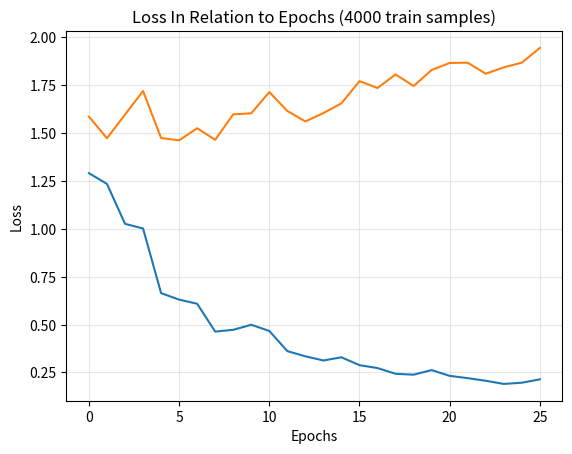

The matplotlib source for this figure:
# Dependencies
import numpy as np
import pandas as pd
from enum import Enum
import random
import matplotlib.pyplot as plt

from collections import deque

# Enums
class Color(Enum):
    RED = 0
    BLUE = 1
    YELLOW = 2
    GREEN = 3
    BLACK = 4

class Label(Enum):
    DANGEROUS = 0
    SAFE = 1

COLOR_TO_RGB = {
    0 : (255, 0, 0),
    1 : (0, 0, 255),
    2 : (255, 255, 0),
    3 : (0, 255, 0),
    4 : (0, 0, 0)
}

# Image Generation
class Image: # USE THIS CLASS TO DISPLAY / CREATE IMAGE
    def __init__(self, data, label, third_wire):
        self.data = data
        self.label = label
        self.third_wire = third_wire

    def display(self):
        n = self.data.shape[0]
        image_data = [[0 for _ in range(n)] for _ in range(n)]
        for i in range(n):
            for j in range(n):
                curr_val = self.data[i][j]
                image_data[i][j] = COLOR_TO_RGB[curr_val]

        plt.imshow(image_data)
        plt.axis("off")
        plt.show()

class DataSet:
    def __init__(self):
        self.image_data = []
        self.labels = []
        self.third_wires = []

    def add_image(self, image, label, third_wire):
        """Add an image to the dataset using raw data"""
        self.image_data.append(image)
        self.labels.append(label.value)
        self.third_wires.append(third_wire) 

class ImageGenerator:
    """Generates N (M x M) images and writes to data"""
    def __init__(self, num_images, dimensions = 20, write_path = None, dataset = None, seed = None):
        self.dimensions = dimensions
        self.seed = seed
        random.seed(seed)
        for _ in range(num_images):
            data, label, third_wire = self.generate(write_path is not None)
            if dataset is not None:
                dataset.add_image(data, label, third_wire)

            # TODO: Write to data (may not be necessary, gen is really fast)
            if write_path is not None:
                pass

    def generate(self, write_ = False):
        """Generate a single image and label it appropriately"""
        n = self.dimensions
        image_data = np.full((n, n), Color.BLACK.value)
        colors = [Color.RED, Color.BLUE, Color.YELLOW, Color.GREEN]

        # Keep track of rows/cols that can be used
        valid_rows = list(range(n))
        valid_cols = list(range(n))

        # 1  = Color Row
        # -1 = Color Col
        pointer = random.choice([1, -1])
        label = Label.SAFE
        yellow_placed = False
        third_wire = None

        for i in range(4):
            # Select a unused color
            curr_color = random.choice(colors)
            colors.remove(curr_color)

            # Determine which should be cut (if dangerous)
            if i == 2:
                third_wire = curr_color
            
            # Handle marking an image as DANGEROUS if red is placed before yellow
            yellow_placed = yellow_placed or curr_color == Color.YELLOW
            if curr_color == Color.RED and not yellow_placed:
                label = Label.DANGEROUS

            if pointer == 1:
                rand_idx = random.choice(valid_rows)
                valid_rows.remove(rand_idx)
                self.color_row(rand_idx, curr_color, image_data)
            else:
                rand_idx = random.choice(valid_cols)
                valid_cols.remove(rand_idx)
                self.color_column(rand_idx, curr_color, image_data)
                
            pointer *= -1
        
        return image_data, label, third_wire
            

    def color_column(self, col, color, arr):
        """Color the given column of the image with the provided color"""
        n = self.dimensions
        for i in range(n):
            arr[i][col] = color.value

    def color_row(self, row, color, arr):
        """Color the given row of the image with the provided color"""
        n = self.dimensions
        for i in range(n):
            arr[row][i] = color.value

# Helper Functions
def load_image(dataset_obj, index):
    """Load a specific index of the dataset"""
    image_data = dataset_obj.image_data[index]
    label = dataset_obj.labels[index]
    third_wire = dataset_obj.third_wires[index]
    img = Image(image_data, label, third_wire)
    return img

def sigmoid(z):
    return 1 / (1 + np.exp(-z))

def train_test_validation_split(X, y, train_size = .8, test_size = .1, validation_size = .1):
    if train_size + test_size + validation_size != 1:
        print("Error: train + test + validation don't add up to 1.")
        return
    
    print(X.shape)
    examples, features = X.shape
    # Randomize Indexes
    index_array = np.arange(examples)
    random.shuffle(index_array)

    # Split up data
    num_training = int(examples * train_size)
    num_testing = int(examples * test_size)
    train_indices = index_array[:num_training]
    test_indices = index_array[num_training:(num_training + num_testing)]
    validation_indices = index_array[(num_training + num_testing):]
    
    X_train = X[train_indices]
    y_train = y[train_indices]
    X_test = X[test_indices]
    y_test = y[test_indices]
    X_validation = X[validation_indices]
    y_validation = y[validation_indices]

    return X_train, y_train, X_test, y_test, X_validation, y_validation

def one_hot_encode(image_data):
    """One-Hot encode matrix of examples"""
    if not isinstance(image_data, np.ndarray):
        image_data = np.array(image_data)

    num_colors = 4
    examples, rows, cols = image_data.shape
    encoded_shape = (examples, rows, cols, num_colors)
    encoded_image = np.zeros(encoded_shape)
    for i in range(examples):
        for j in range(rows):
            for k in range(cols):
                for l in range(num_colors):
                    if l == image_data[i, j, k]:
                        encoded_image[i, j, k, l] = 1
                    
    return encoded_image

def preprocess_data(image_data, label_data):
    """Preprocess and encode image and label data for model training"""
    image_data = one_hot_encode(image_data)
    label_data = np.array(label_data)
    flattened_data = image_data.reshape(image_data.shape[0], -1)
    flattened_data = np.c_[np.ones(len(flattened_data)), flattened_data] 
    return flattened_data, label_data
    
def plot_data(title, x_label, y_label, data):
    fig, ax = plt.subplots()
    
    if all(isinstance(d, list) for d in data):
        for d in data:
            ax.plot(d)
    else:
        ax.plot(data)
    ax.set_title(title)
    ax.set_xlabel(x_label) 
    ax.set_ylabel(y_label)
    # ax.set_xticks([0, len(data)-1]) 
    # ax.set_yticks([])
    ax.grid(alpha=0.3)
    
    plt.show()
    

# Logistic Regression - Task 1
class LogisticRegression:
    def __init__(self, X_train, y_train, X_test, y_test, X_validation, y_validation, lr, epsilon):
        self.n = len(X_train)                                # of training examples
        self.d = len(X_train[0])                             # of features
        self.X_train = X_train #np.c_[np.ones(self.n), X_train]      # Add column of 1s for W_0
        self.X_test = X_test
        self.X_validation = X_validation
        self.y_train = y_train                                  # Classification Labels
        self.y_test = y_test
        self.y_validation = y_validation
        self.weights = np.zeros(self.d)                # Current parameters / weights
        self.lr = lr                                    # Learning rate   
        self.epsilon = epsilon

    # Helper methods 
    def predict(self, inds=None):
        """Compute h_w(x_i) for the provided weight values"""
        if inds is None:
            inds = np.arange(len(self.X_train))
        
        dot_product = np.dot(self.X_train[inds], self.weights)
        return sigmoid(dot_product)

    def loss(self, y, p):
        """Compute the current value of average loss based on predictions"""
        return np.mean(-y * np.log(p) - (1 - y) * np.log(1 - p))

    
    # Gradient Descent
    def gd(self):
        """Run Gradient Descent to find `parameters` to minimize loss"""
        # Shuffle data before each epoch
        # random.shuffle(self.examples)
        # for i in range(len(self.examples)):
        #errors = self.loss(self.labels, self.predict())
        residuals = self.predict() - self.y_train
        gradient = np.dot(self.X_train.T, residuals)
        self.weights -= self.lr * gradient
            
    def sgd(self):
        """Run a single iteration of SGD"""
        # Shuffle data before each epoch
        indices_array = np.arange(len(self.X_train))
        random.shuffle(indices_array)
        
        for ind in indices_array:
            residual = self.predict(ind) - self.y_train[ind]
            gradient = residual * self.X_train[ind]
            self.weights -= self.lr * gradient

    def train_deterministic(self, epochs):
        """Run GD until # of epochs is exceeded OR convergence"""
        prev = float('inf')
        for epoch in range(epochs):
            self.gd()
            train_loss = self.loss(self.y_train, self.predict())
            if epoch % 5 == 0:
                print(f"{epoch} - Loss: {train_loss}")
                
            if prev - train_loss < self.epsilon:
                print(f"Stopping early at epoch {epoch} - Loss: {train_loss}")
                break
            prev = train_loss
            
        print(f"{epoch} - Loss: {train_loss}")

    # Stochastic Gradient Descent
    def train_stochastic(self, epochs):
        """Run SGD until # of epochs is exceeded OR convergence"""
        prev = deque([float('inf')])
        self.train_losses = []
        self.validation_losses = []
        for epoch in range(epochs):
            self.sgd()

            train_loss = self.loss(self.y_train, self.predict())
            self.train_losses.append(train_loss)
            validation_loss = self.loss(self.y_validation, self.predict(np.arange(len(self.X_validation))))
            self.validation_losses.append(validation_loss)
            if epoch % 5 == 0:
                print(f"{epoch} - Train Loss: {train_loss}; Validation Loss: {validation_loss}")
            
            rolling_mean = sum(prev)/len(prev)
            if abs(rolling_mean - train_loss) < self.epsilon:
                print(f"Stopping early at epoch {epoch} - Loss: {train_loss}")
                break
            prev.append(float(train_loss))
            if len(prev) > 5:
                prev.popleft()
                
        print(f"{epoch} - Loss: {train_loss}")

    # Model Evalutation
    def indicator(self, pred):
        """Returns label 1 if p(y == 1) > .5, 0 if p(y == 1) < .5, and breaks ties randomly"""
        if pred > .5:
            return 1
        elif pred < .5:
            return 0
        return np.random.choice([0, 1])
    
    def get_pred_labels(self, preds):
        """Converts prediction probabilities into labels"""
        for i in range(len(preds)):
            preds[i] = self.indicator(preds[i])
            
        return preds

    def validate(self):
        """Compute the accuracy of the models predictions for test and training data"""
        probs_train = sigmoid(np.dot(self.X_train, self.weights))
        preds_train = self.get_pred_labels(probs_train)
        
        correct_train = [1 if pred == label else 0 for pred, label in zip(preds_train, self.y_train)]
        
        acc_train = round(sum(correct_train)/len(correct_train)*100, 2)
        print(f"TRAINING ACCURACY: {acc_train}%, {sum(correct_train)}/{len(correct_train)}")
        
        probs_test = sigmoid(np.dot(self.X_test, self.weights))
        preds_test = self.get_pred_labels(probs_test)
        
        correct_test = [1 if pred == label else 0 for pred, label in zip(preds_test, self.y_test)]
        
        acc_test = round(sum(correct_test)/len(correct_test)*100, 2)
        print(f"TESTING ACCURACY: {acc_test}%, {sum(correct_test)}/{len(correct_test)}")

        plot_data(f"Loss In Relation to Epochs ({self.n} train samples)", "Epochs", "Loss", [self.train_losses, self.validation_losses])

# Generate and Preprocess Data
data = DataSet()
img_gen = ImageGenerator(5000, dataset = data)#, seed = 718067190)

lr = .1
epsilon = .01
image_data, label_data = preprocess_data(data.image_data, data.labels)
print(image_data.shape, label_data.shape)
ttv_split = train_test_validation_split(image_data, label_data) # train, test, and validation

logistic = LogisticRegression(*ttv_split, lr, epsilon)
predictions = logistic.predict()
loss = logistic.loss(logistic.y_train, predictions)
#predictions

gd = logistic.train_stochastic(20000)
predictions = logistic.predict()
predictions = logistic.get_pred_labels(predictions)

logistic.validate()
print(f"SUM OF WEIGHTS: {sum(logistic.weights)}")

data.labels.count(0)

